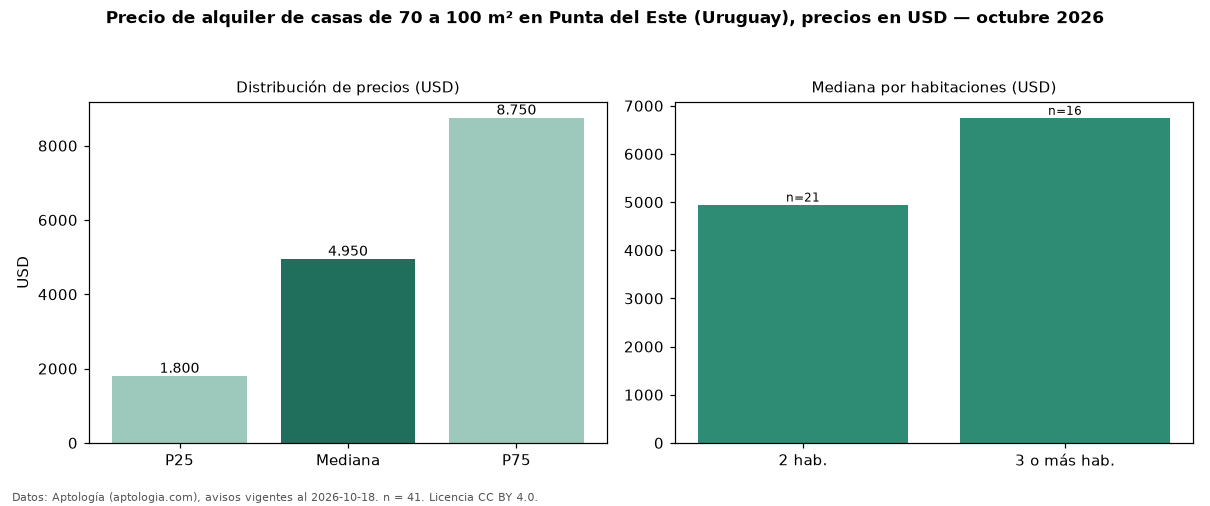

The data file committed next to this chart (first rows):
seccion, metrica, valor, moneda, n
filtro, area3, de 70 a 100 m², , 41
precio, p25, 1800, USD, 41
precio, mediana, 4950, USD, 41
precio, p75, 8750, USD, 41
precio, minimo, 1200, USD, 41
precio, maximo, 16000, USD, 41
m2, mediana_precio_m2, 57.56, USD, 39
m2, area_mediana_m2, 80.0, m2, 39
banos, mediana_banos, 2.0, , 
habitaciones, 2, 4950, USD, 21
habitaciones, 3+, 6750, USD, 16
fuente, fecha_datos, 2026-10-18, , 
fuente, atribucion, https://www.aptologia.com/uy/alquiler/pu…, , 
fuente, licencia, CC BY 4.0, , 
